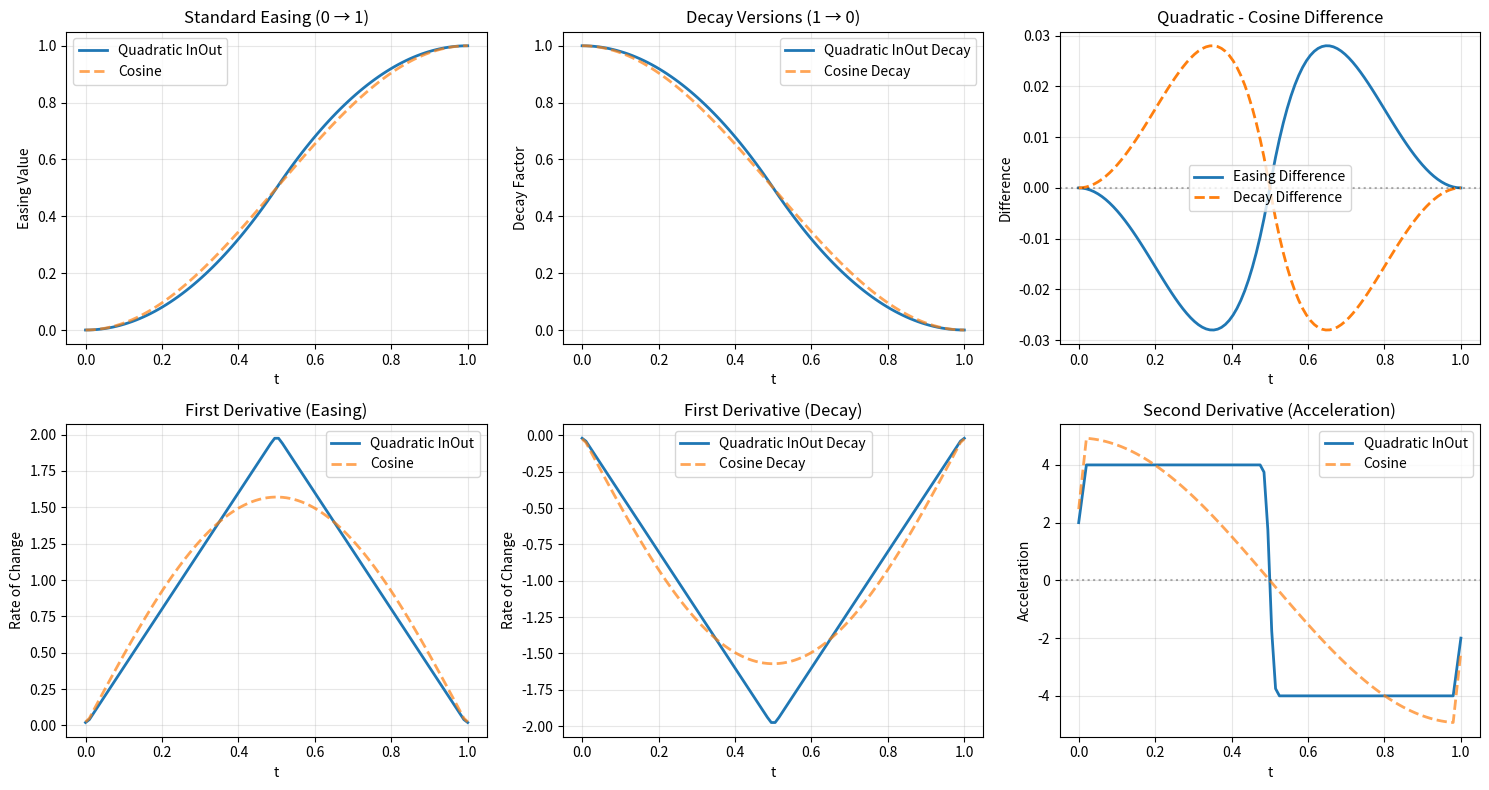

This figure's Python source: (Note: this script raises an exception after producing the figure.)
"""Test and visualize easing formulas to verify correctness."""

import numpy as np
import matplotlib.pyplot as plt


def quadratic_in_out_easing(t):
    """
[redacted]
    Output goes from 0 to 1 as t goes from 0 to 1.
    """
    if t < 0.5:
        return 2 * t * t
    else:
        return -2 * (t - 1) * (t - 1) + 1


def cosine_easing(t):
    """
    Cosine easing from 0 to 1.
    """
    return (1 - np.cos(t * np.pi)) / 2


def quadratic_in_out_decay(t):
    """
    Our current implementation: inverted for decay (1 → 0).
    """
    if t < 0.5:
        easing = 2 * t * t
        return 1 - easing
    else:
        easing = -2 * (t - 1) * (t - 1) + 1
        return 1 - easing


def cosine_decay(t):
    """
    Cosine annealing decay (1 → 0).
    """
    return (1 + np.cos(t * np.pi)) / 2


# Generate values
t_values = np.linspace(0, 1, 100)

# Standard easing (0 → 1)
quad_easing = np.array([quadratic_in_out_easing(t) for t in t_values])
cos_easing = np.array([cosine_easing(t) for t in t_values])

# Decay versions (1 → 0)
quad_decay = np.array([quadratic_in_out_decay(t) for t in t_values])
cos_decay = np.array([cosine_decay(t) for t in t_values])

# Create plots
fig, axes = plt.subplots(2, 3, figsize=(15, 8))

# Plot 1: Standard easing (0 → 1)
axes[0, 0].plot(t_values, quad_easing, label='Quadratic InOut', linewidth=2)
axes[0, 0].plot(t_values, cos_easing, label='Cosine', linewidth=2, linestyle='--', alpha=0.7)
axes[0, 0].set_xlabel('t')
axes[0, 0].set_ylabel('Easing Value')
axes[0, 0].set_title('Standard Easing (0 → 1)')
axes[0, 0].legend()
axes[0, 0].grid(True, alpha=0.3)

# Plot 2: Decay versions (1 → 0)
axes[0, 1].plot(t_values, quad_decay, label='Quadratic InOut Decay', linewidth=2)
axes[0, 1].plot(t_values, cos_decay, label='Cosine Decay', linewidth=2, linestyle='--', alpha=0.7)
axes[0, 1].set_xlabel('t')
axes[0, 1].set_ylabel('Decay Factor')
axes[0, 1].set_title('Decay Versions (1 → 0)')
axes[0, 1].legend()
axes[0, 1].grid(True, alpha=0.3)

# Plot 3: Difference
diff_easing = quad_easing - cos_easing
diff_decay = quad_decay - cos_decay
axes[0, 2].plot(t_values, diff_easing, label='Easing Difference', linewidth=2)
axes[0, 2].plot(t_values, diff_decay, label='Decay Difference', linewidth=2, linestyle='--')
axes[0, 2].set_xlabel('t')
axes[0, 2].set_ylabel('Difference')
axes[0, 2].set_title('Quadratic - Cosine Difference')
axes[0, 2].legend()
axes[0, 2].grid(True, alpha=0.3)
axes[0, 2].axhline(y=0, color='k', linestyle=':', alpha=0.3)

# Plot 4: First derivative (easing)
quad_easing_deriv = np.gradient(quad_easing, t_values)
cos_easing_deriv = np.gradient(cos_easing, t_values)
axes[1, 0].plot(t_values, quad_easing_deriv, label='Quadratic InOut', linewidth=2)
axes[1, 0].plot(t_values, cos_easing_deriv, label='Cosine', linewidth=2, linestyle='--', alpha=0.7)
axes[1, 0].set_xlabel('t')
axes[1, 0].set_ylabel('Rate of Change')
axes[1, 0].set_title('First Derivative (Easing)')
axes[1, 0].legend()
axes[1, 0].grid(True, alpha=0.3)

# Plot 5: First derivative (decay)
quad_decay_deriv = np.gradient(quad_decay, t_values)
cos_decay_deriv = np.gradient(cos_decay, t_values)
axes[1, 1].plot(t_values, quad_decay_deriv, label='Quadratic InOut Decay', linewidth=2)
axes[1, 1].plot(t_values, cos_decay_deriv, label='Cosine Decay', linewidth=2, linestyle='--', alpha=0.7)
axes[1, 1].set_xlabel('t')
axes[1, 1].set_ylabel('Rate of Change')
axes[1, 1].set_title('First Derivative (Decay)')
axes[1, 1].legend()
axes[1, 1].grid(True, alpha=0.3)

# Plot 6: Second derivative (shows acceleration/deceleration)
quad_easing_deriv2 = np.gradient(quad_easing_deriv, t_values)
cos_easing_deriv2 = np.gradient(cos_easing_deriv, t_values)
axes[1, 2].plot(t_values, quad_easing_deriv2, label='Quadratic InOut', linewidth=2)
axes[1, 2].plot(t_values, cos_easing_deriv2, label='Cosine', linewidth=2, linestyle='--', alpha=0.7)
axes[1, 2].set_xlabel('t')
axes[1, 2].set_ylabel('Acceleration')
axes[1, 2].set_title('Second Derivative (Acceleration)')
axes[1, 2].legend()
axes[1, 2].grid(True, alpha=0.3)
axes[1, 2].axhline(y=0, color='k', linestyle=':', alpha=0.3)

plt.tight_layout()
plt.savefig('tests/easing_formula_analysis.png', dpi=150)
print("Easing formula analysis saved to tests/easing_formula_analysis.png")

# Print statistics
print("\n=== Easing Value Comparison (key points) ===")
print(f"{'t':<6} {'Quad':<12} {'Cosine':<12} {'Difference':<12}")
print("-" * 45)
for t in [0.0, 0.1, 0.25, 0.5, 0.75, 0.9, 1.0]:
    quad_val = quadratic_in_out_easing(t)
    cos_val = cosine_easing(t)
    print(f"{t:<6.2f} {quad_val:<12.6f} {cos_val:<12.6f} {quad_val - cos_val:<12.6f}")

print("\n=== Maximum Difference ===")
max_diff_idx = np.argmax(np.abs(diff_easing))
print(f"At t = {t_values[max_diff_idx]:.4f}")
print(f"Quadratic: {quad_easing[max_diff_idx]:.6f}")
print(f"Cosine: {cos_easing[max_diff_idx]:.6f}")
print(f"Difference: {diff_easing[max_diff_idx]:.6f}")
